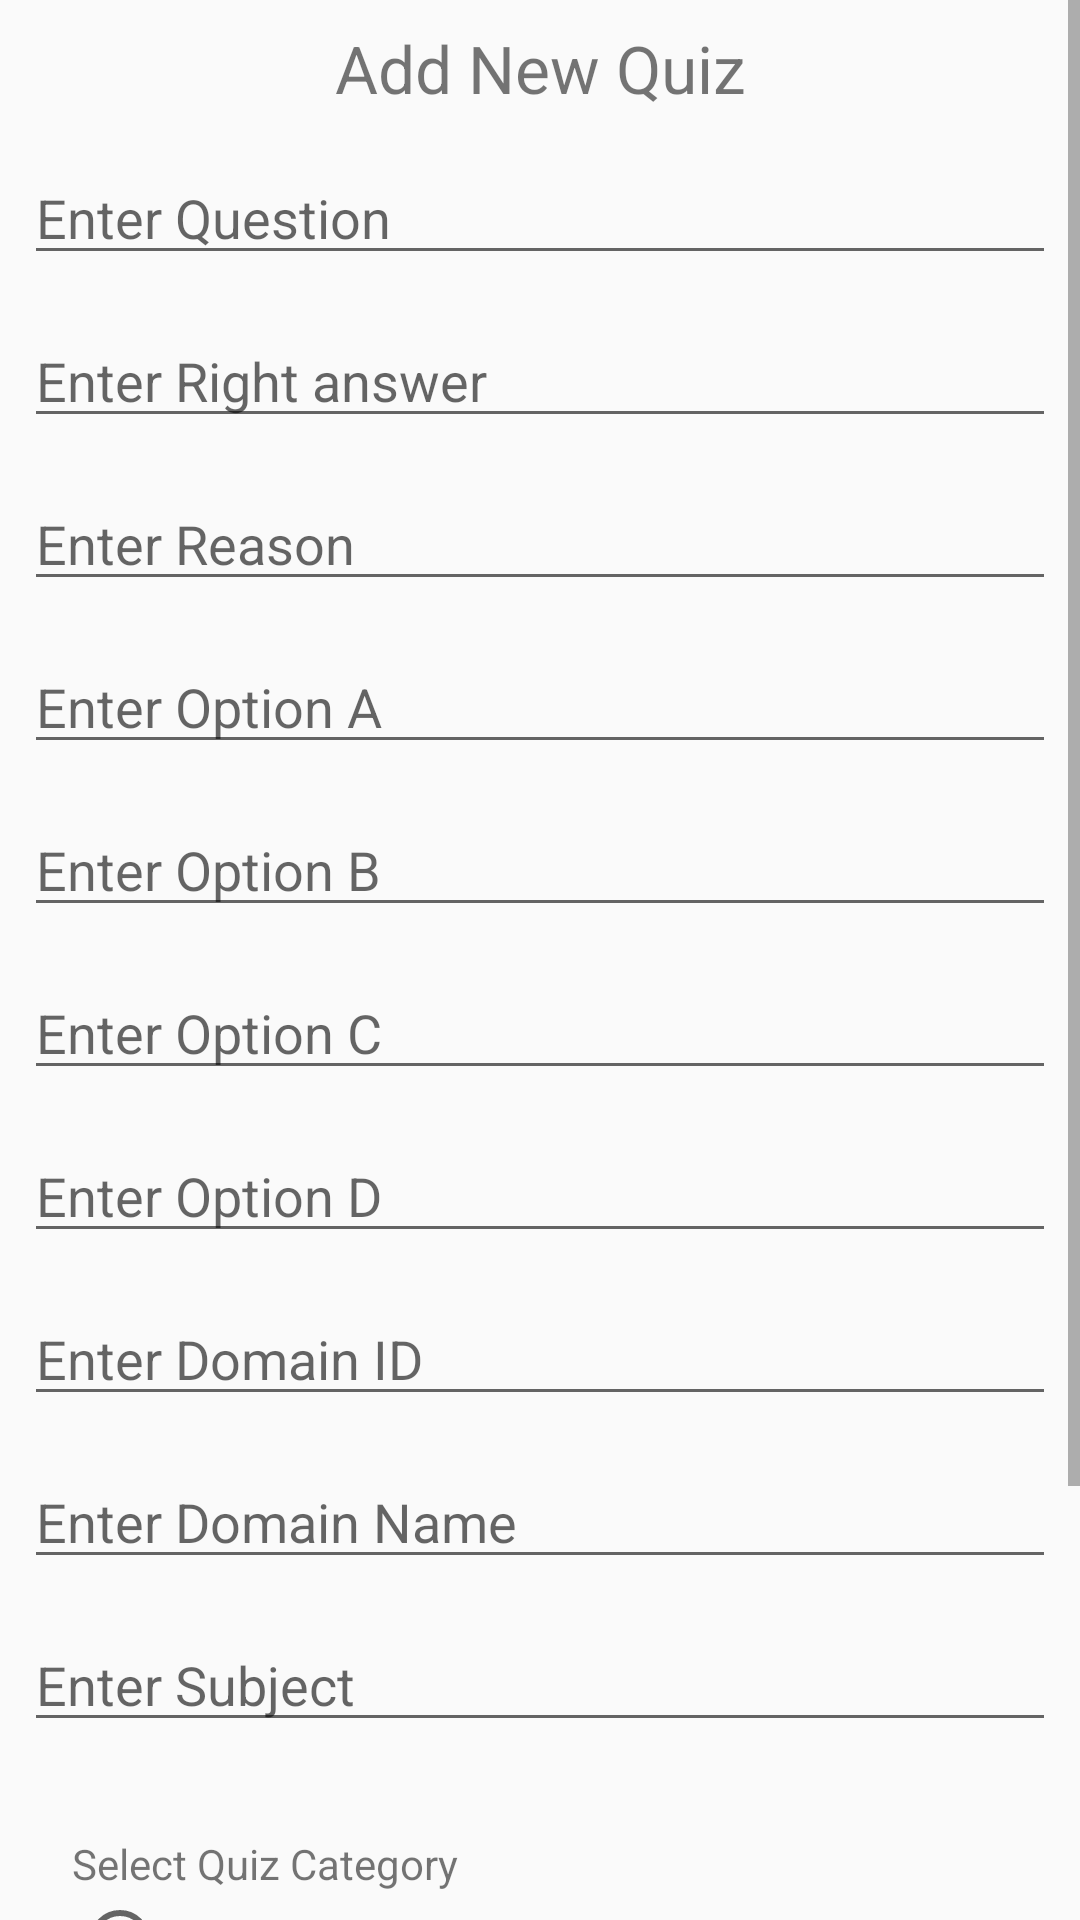

Write the Android layout XML for this screen, with the resource values it uses.
<!-- AndroidManifest.xml: application theme Theme.QuizzyApp -->
<!-- res/layout/fragment_admin_.xml -->
<?xml version="1.0" encoding="utf-8"?>
<FrameLayout xmlns:android="http://schemas.android.com/apk/res/android"
    xmlns:tools="http://schemas.android.com/tools"
    android:layout_width="match_parent"
    android:layout_height="match_parent"
    xmlns:app="http://schemas.android.com/apk/res-auto"
    tools:context=".views.Admin_Fragment">

    <ScrollView
        android:layout_width="match_parent"
        android:layout_height="match_parent">

        <LinearLayout
            android:layout_width="match_parent"
            android:layout_height="match_parent"
            android:orientation="vertical"
            android:padding="8dp">

            <TextView
                android:layout_width="match_parent"
                android:layout_height="match_parent"
                android:gravity="center"
                android:textSize="22dp"
                android:text="Add New Quiz" />

            <EditText
                android:id="@+id/et_question"
                android:layout_width="match_parent"
                android:layout_height="wrap_content"
                android:layout_marginTop="13dp"
                android:text=""
                android:hint="Enter Question"
                android:maxLines="3" />

            <EditText
                android:id="@+id/et_right_ans"
                android:layout_width="match_parent"
                android:layout_height="wrap_content"
                android:text=""
                android:layout_marginTop="13dp"
                android:hint="Enter Right answer"
                android:maxLines="3" />

            <EditText
                android:id="@+id/et_reason"
                android:layout_width="match_parent"
                android:layout_height="wrap_content"
                android:text=""
                android:layout_marginTop="13dp"
                android:hint="Enter Reason"
                android:maxLines="3" />

            <EditText
                android:id="@+id/et_opt_a"
                android:layout_width="match_parent"
                android:text=""
                android:layout_height="wrap_content"
                android:layout_marginTop="13dp"
                android:hint="Enter Option A "
                android:maxLines="3" />

            <EditText
                android:id="@+id/et_opt_b"
                android:layout_width="match_parent"
                android:layout_height="wrap_content"
                android:text=""
                android:layout_marginTop="13dp"
                android:hint="Enter Option B"
                android:maxLines="3" />

            <EditText
                android:id="@+id/et_opt_c"
                android:layout_width="match_parent"
                android:layout_height="wrap_content"
                android:text=""
                android:layout_marginTop="13dp"
                android:hint="Enter Option C"
                android:maxLines="3" />

            <EditText
                android:id="@+id/et_opt_d"
                android:layout_width="match_parent"
                android:layout_height="wrap_content"
                android:layout_marginTop="13dp"
                android:text=""
                android:hint="Enter Option D"
                android:maxLines="3" />

            <EditText
                android:id="@+id/et_dom_id"
                android:layout_width="match_parent"
                android:layout_height="wrap_content"
                android:layout_marginTop="13dp"
                android:text=""
                android:hint="Enter Domain ID"
                android:maxLines="3" />

            <EditText
                android:id="@+id/et_dom_name"
                android:layout_width="match_parent"
                android:layout_height="wrap_content"
                android:layout_marginTop="13dp"
                android:text=""
                android:hint="Enter Domain Name"
                android:maxLines="3" />

            <EditText
                android:id="@+id/et_subject"
                android:layout_width="match_parent"
                android:layout_height="wrap_content"
                android:text=""
                android:layout_marginTop="13dp"
                android:hint="Enter Subject"
                android:maxLines="3" />
            <EditText
                android:id="@+id/et_date"
                android:layout_width="match_parent"
                android:layout_height="wrap_content"
                android:layout_marginTop="13dp"
                android:hint="Enter Date dd-mm-yyyy"
                android:visibility="gone"
                android:maxLines="3" />

            <LinearLayout
                android:layout_width="match_parent"
                android:layout_height="wrap_content"
                android:orientation="vertical"
                android:padding="16dp">
                <TextView
                    android:layout_width="match_parent"
                    android:layout_height="match_parent"
                    android:gravity="left"
                    android:layout_marginTop="15dp"
                    android:text="Select Quiz Category"/>
                <RadioGroup
                    android:id="@+id/radioGroup"
                    android:layout_width="wrap_content"
                    android:layout_height="wrap_content"
                    android:orientation="vertical">

                <RadioButton
                    android:id="@+id/radioBtnQuizBank"
                    android:layout_width="wrap_content"
                    android:layout_height="wrap_content"
                    android:text="Quiz Bank"/>

                <RadioButton
                    android:id="@+id/radioBtnQotD"
                    android:layout_width="wrap_content"
                    android:layout_height="wrap_content"
                    android:text="Question of the day"/>

                </RadioGroup>

            </LinearLayout>

            <Button
                android:id="@+id/btn_add_quz"
                android:layout_width="230dp"
                android:layout_height="wrap_content"
                android:layout_gravity="center_horizontal"
                android:layout_marginStart="10dp"
                android:layout_marginTop="10dp"
                android:layout_marginEnd="10dp"
                android:layout_marginBottom="50dp"
                android:background="@drawable/round_btn"
                android:paddingLeft="30dp"
                android:paddingRight="30dp"

                android:text="Add Quiz"
                android:textColor="@color/white" />

        </LinearLayout>
    </ScrollView>


</FrameLayout>
<!-- resources referenced by this layout -->
<resources>
  <color name="white">#FFFFFFFF</color>
  <!-- drawable round_btn (drawable) -->
  <?xml version="1.0" encoding="utf-8"?>
  <shape xmlns:android="http://schemas.android.com/apk/res/android">
      <solid android:color="@color/font_dark_gray" />
      <stroke android:width="0.2dp"
      android:color="#87888F"
      />
      <corners android:radius="25dp" />
  </shape>
  <style name="Theme.QuizzyApp" parent="Theme.AppCompat.DayNight.NoActionBar">
          
          <item name="colorPrimary">@color/purple_500</item>
          <item name="colorPrimaryVariant">@color/purple_700</item>
          <item name="colorOnPrimary">@color/white</item>
          
          <item name="colorSecondary">@color/teal_200</item>
          <item name="colorSecondaryVariant">@color/teal_700</item>
          <item name="colorOnSecondary">@color/black</item>
          
          <item name="android:statusBarColor" tools:targetApi="l">?attr/colorPrimaryVariant</item>
          
      </style>
  <color name="font_dark_gray">#4C4853</color>
  <color name="purple_500">#FF6200EE</color>
  <color name="purple_700">#FF3700B3</color>
  <color name="teal_200">#FF03DAC5</color>
  <color name="teal_700">#FF018786</color>
  <color name="black">#FF000000</color>
</resources>
